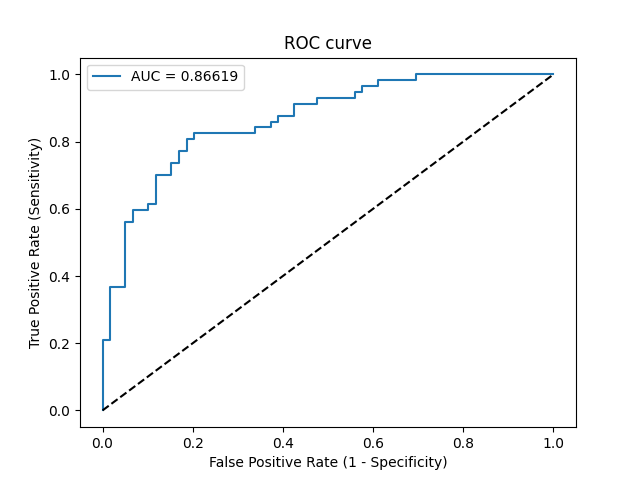

Data behind this chart, as committed beside it:
Threshold, Sensitivity, Specificity, NPV, PPV
inf, 0.0, 1.0, 0.5086, 0
0.9854, 0.01754, 1.0, 0.513, 1.0
0.9089, 0.2105, 1.0, 0.5673, 1.0
0.902, 0.2105, 0.9831, 0.5631, 0.9231
0.8268, 0.3684, 0.9831, 0.617, 0.9545
0.8149, 0.3684, 0.9492, 0.6087, 0.875
0.7614, 0.5614, 0.9492, 0.6914, 0.9143
0.7588, 0.5614, 0.9322, 0.6875, 0.8889
0.7381, 0.5965, 0.9322, 0.7051, 0.8947
0.7038, 0.5965, 0.8983, 0.6974, 0.85
0.694, 0.614, 0.8983, 0.7067, 0.8537
0.6929, 0.614, 0.8814, 0.7027, 0.8333
0.6402, 0.7018, 0.8814, 0.7536, 0.8511
0.6243, 0.7018, 0.8475, 0.7463, 0.8163
0.6002, 0.7368, 0.8475, 0.7692, 0.8235
0.5988, 0.7368, 0.8305, 0.7656, 0.8077
0.5871, 0.7719, 0.8305, 0.7903, 0.8148
0.5793, 0.7719, 0.8136, 0.7869, 0.8
0.576, 0.807, 0.8136, 0.8136, 0.807
0.5654, 0.807, 0.7966, 0.8103, 0.7931
0.5653, 0.8246, 0.7966, 0.8246, 0.7966
0.5018, 0.8246, 0.661, 0.7959, 0.7015
0.4949, 0.8421, 0.661, 0.8125, 0.7059
0.484, 0.8421, 0.6271, 0.8043, 0.6857
0.4751, 0.8596, 0.6271, 0.8222, 0.6901
0.4687, 0.8596, 0.6102, 0.8182, 0.6806
0.4676, 0.8772, 0.6102, 0.8372, 0.6849
0.4561, 0.8772, 0.5763, 0.8293, 0.6667
0.452, 0.9123, 0.5763, 0.8718, 0.6753
0.4231, 0.9123, 0.5254, 0.8611, 0.65
0.4015, 0.9298, 0.5254, 0.8857, 0.6543
0.3254, 0.9298, 0.4407, 0.8667, 0.6163
0.3138, 0.9474, 0.4407, 0.8966, 0.6207
0.2968, 0.9474, 0.4237, 0.8929, 0.6136
0.2706, 0.9649, 0.4237, 0.9259, 0.618
0.2416, 0.9649, 0.3898, 0.92, 0.6044
0.2365, 0.9825, 0.3898, 0.9583, 0.6087
0.1396, 0.9825, 0.3051, 0.9474, 0.5773
0.06426, 1.0, 0.3051, 1.0, 0.5816
2.1234467717472945e-17, 1.0, 0.0, 0, 0.4914
